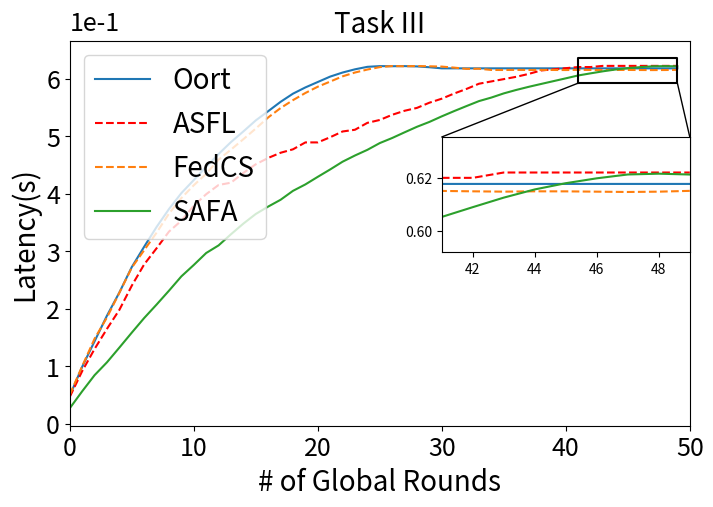

Reproduce this figure in Python.
import numpy as np
import matplotlib.pyplot as plt
from mpl_toolkits.axes_grid1.inset_locator import inset_axes
from matplotlib.patches import ConnectionPatch
#Reg model acc
ASFL_4=[5.10E-02,9.38E-02,1.27E-01,1.57E-01,1.89E-01,2.12E-01,2.37E-01,2.57E-01,2.80E-01,2.97E-01,3.15E-01,3.30E-01,3.47E-01,3.61E-01,3.75E-01,3.90E-01,4.04E-01,4.17E-01,4.27E-01,4.38E-01,4.50E-01,4.62E-01,4.75E-01,4.84E-01,4.94E-01,5.04E-01,5.13E-01,5.23E-01,5.33E-01,5.40E-01,5.49E-01,5.56E-01,5.63E-01,5.70E-01,5.76E-01,5.81E-01,5.86E-01,5.90E-01,5.95E-01,5.99E-01,6.03E-01,6.06E-01,6.09E-01,6.13E-01,6.15E-01,6.18E-01,6.19E-01,6.20E-01,6.21E-01,6.22E-01]
ASFL_X=[7.68E-02,1.24E-01,1.63E-01,2.02E-01,2.27E-01,2.55E-01,2.75E-01,2.96E-01,3.12E-01,3.30E-01,3.48E-01,3.66E-01,3.81E-01,3.96E-01,4.09E-01,4.17E-01,4.28E-01,4.40E-01,4.49E-01,4.60E-01,4.71E-01,4.77E-01,4.87E-01,4.93E-01,5.02E-01,5.12E-01,5.22E-01,5.29E-01,5.38E-01,5.46E-01,5.52E-01,5.58E-01,5.63E-01,5.72E-01,5.77E-01,5.83E-01,5.88E-01,5.93E-01,5.97E-01,6.02E-01,6.05E-01,6.08E-01,6.11E-01,6.14E-01,6.16E-01,6.17E-01,6.19E-01,6.20E-01,6.21E-01,6.22E-01]
ASFL_2=[4.68E-02,9.15E-02,1.30E-01,1.65E-01,1.98E-01,2.40E-01,2.77E-01,3.05E-01,3.34E-01,3.53E-01,3.79E-01,3.99E-01,4.15E-01,4.19E-01,4.36E-01,4.51E-01,4.62E-01,4.71E-01,4.77E-01,4.89E-01,4.89E-01,4.98E-01,5.08E-01,5.11E-01,5.23E-01,5.28E-01,5.37E-01,5.44E-01,5.49E-01,5.58E-01,5.65E-01,5.74E-01,5.82E-01,5.91E-01,5.95E-01,5.99E-01,6.03E-01,6.08E-01,6.14E-01,6.16E-01,6.18E-01,6.20E-01,6.20E-01,6.22E-01,6.22E-01,6.22E-01,6.22E-01,6.22E-01,6.22E-01,6.22E-01]
ASFL_3=[5.79E-02,8.10E-02,9.11E-02,1.18E-01,1.61E-01,1.88E-01,2.17E-01,2.38E-01,2.54E-01,2.79E-01,3.02E-01,3.28E-01,3.51E-01,3.70E-01,3.94E-01,4.14E-01,4.40E-01,4.54E-01,4.69E-01,4.86E-01,4.86E-01,5.05E-01,5.05E-01,5.12E-01,5.19E-01,5.30E-01,5.32E-01,5.37E-01,5.46E-01,5.50E-01,5.50E-01,5.65E-01,5.65E-01,5.77E-01,5.78E-01,5.81E-01,5.81E-01,5.87E-01,5.88E-01,5.95E-01,5.97E-01,6.03E-01,6.03E-01,6.11E-01,6.15E-01,6.16E-01,6.18E-01,6.20E-01,6.21E-01,6.22E-01]
Oort_3=[0.049740779,0.095768745,0.140024501,0.187574783,0.232626823,0.271123102,0.303641449,0.337018672,0.368485135,0.396739333,0.421603372,0.445249763,0.467513642,0.489146025,0.507314188,0.525479415,0.541930225,0.557195804,0.570967581,0.582504921,0.591779193,0.600964708,0.608767941,0.614484724,0.618420529,0.620521953,0.621501965,0.621258488,0.620890901,0.619648897,0.618571417,0.617823199,0.617823199,0.617449057,0.617449057,0.617449057,0.617449057,0.617449057,0.617449057,0.617449057,0.617449057,0.617449057,0.617449057,0.617449057,0.617449057,0.617449057,0.617449057,0.617449057,0.617449057,0.617449057]
Oort_2=[0.0484661918721701, 0.0990250153761161, 0.14336122925344266, 0.18795435209023326, 0.22817378020600268, 0.2723691130155011, 0.30772357002684947, 0.3420277390825121, 0.3731791773124745, 0.40088971861098943, 0.4236111189973982, 0.44656256900021907, 0.46884833354698985, 0.48958049832206024, 0.5080933594389966, 0.5272653196987352, 0.5432311190586341, 0.5595202783220693, 0.5737179604015852, 0.5845693769423586, 0.5939921662211418, 0.6033921359401, 0.6104468193493391, 0.616042853186005, 0.6203459050310286, 0.621602928952167, 0.6214218218075601, 0.6215956391472566, 0.6210745941651495, 0.6196410734402505, 0.6177221011174353, 0.6177221011174353, 0.6177221011174353, 0.6177221011174353, 0.6177221011174353, 0.6177221011174353, 0.6177221011174353, 0.6177221011174353, 0.6177221011174353, 0.6177221011174353, 0.6177221011174353, 0.6177221011174353, 0.6177221011174353, 0.6177221011174353, 0.6177221011174353, 0.6177221011174353, 0.6177221011174353, 0.6177221011174353, 0.6177221011174353, 0.6177221011174353]
Oort_4=[0.058171820483709634, 0.10084769365034606, 0.14845794949092364, 0.19127168976946882, 0.23963021330143275, 0.28148607752825083, 0.3225899025013572, 0.35680457518288966, 0.39109206591781814, 0.4114570884328139, 0.4372322555435331, 0.4598721885367444, 0.4807109460234642, 0.4999561729399781, 0.520824561385732, 0.5393330125432265, 0.5548697972768232, 0.569805738173033, 0.5810021891405708, 0.5917269403212949, 0.599230592580218, 0.607808460138346, 0.6146441078499744, 0.6189203481925162, 0.6213085588655973, 0.6212881717242693, 0.6213811122273144, 0.6212161179435881, 0.620713389233539, 0.6189725379410543, 0.6166362170326082, 0.6166362170326082, 0.6166362170326082, 0.6166362170326082, 0.6166362170326082, 0.6166362170326082, 0.6166362170326082, 0.6166362170326082, 0.6166362170326082, 0.6166362170326082, 0.6166362170326082, 0.6166362170326082, 0.6166362170326082, 0.6166362170326082, 0.6166362170326082, 0.6166362170326082, 0.6166362170326082, 0.6166362170326082, 0.6166362170326082, 0.6166362170326082]
Oort_X=[0.12098345670260881, 0.22561507985780113, 0.2606696541372098, 0.2961057255926885, 0.3440127141381565, 0.36974916646355077, 0.3983665889031009, 0.41078843842995794, 0.433871039826619, 0.4633463385858034, 0.5116944371869689, 0.5535791979024285, 0.5836477303191235, 0.5995544869648782, 0.6156633460992261, 0.6201638928369472, 0.6217971946063795, 0.6214533718793016, 0.6214541565430792, 0.621737995037907, 0.6212373379813997, 0.6180329965917688, 0.6180329965917688, 0.6180329965917688, 0.6180329965917688, 0.6180329965917688, 0.6180329965917688, 0.6180329965917688, 0.6180329965917688, 0.6180329965917688, 0.6180329965917688, 0.6180329965917688, 0.6180329965917688, 0.6180329965917688, 0.6180329965917688, 0.6180329965917688, 0.6180329965917688, 0.6180329965917688, 0.6180329965917688, 0.6180329965917688, 0.6180329965917688, 0.6180329965917688, 0.6180329965917688, 0.6180329965917688, 0.6180329965917688, 0.6180329965917688, 0.6180329965917688, 0.6180329965917688, 0.6180329965917688, 0.6180329965917688]
FedCS_2=[0.050463044329693445, 0.10001037740393688, 0.1477564894839337, 0.1848433433394683, 0.22765411867907173, 0.2713188701554349, 0.30171135420862, 0.3321109394493856, 0.36527681115426514, 0.3923283991845031, 0.41452596767952565, 0.43443200070607035, 0.45902314154725327, 0.47647203936388616, 0.4945950402241004, 0.5130990304444966, 0.5323993132302636, 0.5486955709363285, 0.5624615879435289, 0.5748897763459306, 0.5858021005988121, 0.594748718958152, 0.6038168135442232, 0.6104790521295447, 0.615644697295992, 0.6198726072907448, 0.6217340470144623, 0.6213421613762253, 0.6217369570543891, 0.6212875654822901, 0.6207569037613115, 0.6189565587984888, 0.616802826131645, 0.6170175510801768, 0.614919984026959, 0.6148720928712895, 0.6150814185017034, 0.6148758899224432, 0.6150192641898206, 0.6149013473799354, 0.6147832356785473, 0.6150973823509718, 0.6149481985914079, 0.6148332145653272, 0.6149528391267124, 0.6149380407051036, 0.6148233852888408, 0.614703858761411, 0.6148217818454692, 0.6151231429294536]
FedCS_3=[0.06115578154200002, 0.10944333790164244, 0.15975540248971237, 0.20299731665535978, 0.24738599085494092, 0.285407245551285, 0.31656292276947123, 0.35216525824446426, 0.3838530618109201, 0.41201032933435944, 0.4344537164035596, 0.45749784809978383, 0.47865052795723867, 0.4973179027438164, 0.5143942895688509, 0.530703615201147, 0.5475029051303864, 0.5629733149942598, 0.5788819170311877, 0.588753778291376, 0.597406046955209, 0.6078966738362062, 0.6149760778797301, 0.6189294359401653, 0.621312211610769, 0.6211091327039819, 0.6213015588490587, 0.6209015309026367, 0.6204396176495051, 0.6185229875539479, 0.6159618022410493, 0.6162820693693662, 0.6156657381277335, 0.615897004149462, 0.6162845594318289, 0.6160318267188574, 0.616502716745201, 0.6140080572743165, 0.6150233612248772, 0.6140132581717089, 0.6141621344967892, 0.6140598243004397, 0.6144770011305809, 0.6145103883586431, 0.6144456306570455, 0.6140389979669922, 0.6144438927110872, 0.6145168864413312, 0.6145135085833701, 0.6144140594099697]
FedCS_4=[0.05188384063934025, 0.09405417544277091, 0.13634388815415532, 0.1807371354416797, 0.22605845410572856, 0.2676588959599796, 0.30539656626550776, 0.3381647800928668, 0.3672862378390212, 0.3966870735350408, 0.42314193005624573, 0.447794135856001, 0.46953233096160385, 0.4882654214375897, 0.5055667103121155, 0.5227071462493194, 0.5385531210585645, 0.551634413239203, 0.5694914283721071, 0.5824863051897601, 0.5916776951206358, 0.600062471079199, 0.6078880844931853, 0.6140935154337632, 0.618308525728552, 0.6212315829960924, 0.6210053504297608, 0.6213194935729629, 0.6207888624385783, 0.6199915005188239, 0.6182869421808344, 0.6161792278289795, 0.6163151570056614, 0.6160634160041809, 0.6159762183302327, 0.6159662200432074, 0.6162488625237816, 0.6161858090444615, 0.6160396266924707, 0.6161157410395773, 0.6161505505442619, 0.6160482474063572, 0.616115139503228, 0.6159714864272821, 0.6159776719777208, 0.6162130620918775, 0.6162310756350818, 0.6162337405901206, 0.616232062640943, 0.6156863068279467]
FedCS_X=[0.06729160406087574, 0.12227539639723928, 0.1814481416030934, 0.2507729087220995, 0.2988305856522761, 0.34141050475208384, 0.380933084378117, 0.40594420229133804, 0.43198434341894953, 0.46177406687485545, 0.49236700762259333, 0.5150004888051435, 0.5375479769549871, 0.5491905949617687, 0.5583299065106794, 0.5700393781850213, 0.5782789752671593, 0.590493190445398, 0.606652144146593, 0.6120812340002311, 0.618201656169013, 0.621387356990262, 0.6218688872299696, 0.6220684306401956, 0.6211518217858515, 0.6190493687203056, 0.6172749078587482, 0.6164656363819775, 0.6173746197631484, 0.6146135322357479, 0.6151640089718919, 0.6151442406208891, 0.6147350402254808, 0.61468658243355, 0.6153732216671893, 0.6144401548724425, 0.6158503799846298, 0.6146144627740509, 0.6149137659292472, 0.6151721571621142, 0.6146936263693007, 0.6143008199961562, 0.6146458912836877, 0.6153161474748662, 0.6158971068890471, 0.6145562251147471, 0.6151555882472741, 0.6154821079812551, 0.614171284201898, 0.6158615123284491]
SAFA_2 =[0.027020553224965146, 0.05642044622647135, 0.08446548251729262, 0.10683295091516093, 0.1324227765986794, 0.15838532816422612, 0.18378884149225136, 0.20715814789659098, 0.23128426388690346, 0.25620336007130773, 0.27598628401756287, 0.2967653145131312, 0.3099968378481112, 0.32937283931594147, 0.3478854137815927, 0.3646224823437239, 0.3774813041090965, 0.3892889124782462, 0.40481322925341756, 0.41598871860064957, 0.429173364451057, 0.44201523183207764, 0.4554600060770386, 0.4662563173394454, 0.4760910652970013, 0.48783838592077555, 0.4966544603046618, 0.5065345344574828, 0.5161796055342022, 0.5245869022450949, 0.5343051823346239, 0.5434591205496537, 0.5522177627212123, 0.5608050168344849, 0.566965740370123, 0.5742059777441778, 0.5801543338518393, 0.585562043284115, 0.5905351858390006, 0.5954593404343254, 0.600358965757646, 0.6053518182352969, 0.609017005876491, 0.612591877579689, 0.6156631629717978, 0.6179940469170871, 0.6198249769053961, 0.6212607057471025, 0.6215598740075764, 0.6212462845601534]
SAFA_3=[0.029453752072233903, 0.06130533586991461, 0.08915013506224281, 0.11394867340200826, 0.14128659195021578, 0.1653838973296316, 0.19016310337342715, 0.2140125620521997, 0.23982075209680356, 0.26510706543922424, 0.28358621620818186, 0.30108326399012614, 0.3176434114575386, 0.33487439351646525, 0.35390514449069377, 0.3698944951358594, 0.3869586034040702, 0.4004088946078953, 0.41300311959103536, 0.4237322889660534, 0.43770985619017955, 0.4522886589953774, 0.46474232485419825, 0.476308174431324, 0.4874302572325656, 0.49632298750312703, 0.5066679551413185, 0.5166922584176064, 0.5270927124901822, 0.5362024636645066, 0.5438036381414062, 0.5525246944866682, 0.5615768711033621, 0.5690796696826032, 0.5762581252738049, 0.5825463031467638, 0.5878603211358974, 0.592957471154238, 0.5970488712191582, 0.6020271107554436, 0.6068530643456861, 0.6105126852267667, 0.6141093075275421, 0.6164534111556254, 0.618960149194065, 0.6207953487571917, 0.6214162452440513, 0.621106824984676, 0.621054759543193, 0.6212636812737113]
SAFA_4=[0.027650302570117146, 0.0589857332800564, 0.08595339679404308, 0.11038919342191596, 0.1346385357411284, 0.15921412486779063, 0.1813990316892925, 0.2042295866106686, 0.22588378661557248, 0.2509170896128604, 0.2722140640804642, 0.2898710938660722, 0.30387561650652634, 0.32151872429408523, 0.33900416956136104, 0.355474838692891, 0.3715964081256013, 0.3862264760230717, 0.3996037303617126, 0.412937982301963, 0.426238919559278, 0.43680515963780253, 0.44837804373941925, 0.4601257619889159, 0.47235773503780365, 0.4836123946465944, 0.49443595503505905, 0.5052602118567416, 0.5143422586353201, 0.5231175904995516, 0.5330684149735853, 0.5400643372221997, 0.5474873573372239, 0.5562438094302228, 0.5640988985174581, 0.5712235711122814, 0.5771260637986032, 0.5827858263724729, 0.5878538308959258, 0.592622430308869, 0.5972157916740367, 0.6021948515584594, 0.6060451429925466, 0.6098653795687776, 0.6126108675410873, 0.6154325726000887, 0.6175729534343669, 0.6196913621143291, 0.6210699222589794, 0.6213244297786763]
SAFA_X=[0.0429371493427377, 0.08321579937872134, 0.11438042788129103, 0.15779564412016617, 0.191473393455932, 0.23128571047594673, 0.2649072738070237, 0.2918689254867403, 0.3174022196939117, 0.3410958883009459, 0.37224126685606806, 0.3888891233425391, 0.41008046230203227, 0.4251928262804684, 0.44731394789720835, 0.4605855102601804, 0.4780047037883809, 0.4920356501089899, 0.508456405840422, 0.5212925848992247, 0.5378924200409337, 0.5472810374278771, 0.5607038834377339, 0.57070355587884, 0.57834025433189, 0.5892548859119415, 0.594062976539135, 0.6039520215831304, 0.6077959635540059, 0.6140114747379956, 0.6164096174271483, 0.6202622232468504, 0.621985750370904, 0.6219723369730147, 0.6219457293811598, 0.6223058724089673, 0.622051842902836, 0.6214489983884912, 0.6207491492754534, 0.6187955141067505, 0.6174467119731402, 0.6158372316705553, 0.6155909241030091, 0.6155461480743006, 0.6155461480743006, 0.6155461480743006, 0.6155461480743006, 0.6155461480743006, 0.6155461480743006, 0.6155461480743006]
#CNN model acc
ASFL_CNN_2=[9.26E-01,9.49E-01,9.55E-01,9.59E-01,9.62E-01,9.64E-01,9.64E-01,9.65E-01,9.66E-01,9.66E-01,9.66E-01,9.69E-01,9.71E-01,9.72E-01,9.74E-01,9.75E-01,9.76E-01,9.76E-01,9.77E-01,9.78E-01,9.79E-01,9.79E-01,9.80E-01,9.80E-01,9.81E-01,9.81E-01,9.81E-01,9.82E-01,9.82E-01,9.82E-01,9.82E-01,9.83E-01,9.83E-01,9.83E-01,9.83E-01,9.84E-01,9.84E-01,9.84E-01,9.84E-01,9.84E-01,9.84E-01,9.84E-01,9.85E-01,9.85E-01,9.85E-01,9.85E-01,9.85E-01,9.85E-01,9.85E-01,9.85E-01]
ASFL_CNN_3=[9.19E-01,9.50E-01,9.56E-01,9.60E-01,9.62E-01,9.63E-01,9.65E-01,9.65E-01,9.65E-01,9.65E-01,9.65E-01,9.66E-01,9.68E-01,9.70E-01,9.71E-01,9.72E-01,9.72E-01,9.73E-01,9.74E-01,9.75E-01,9.76E-01,9.76E-01,9.76E-01,9.77E-01,9.78E-01,9.78E-01,9.79E-01,9.79E-01,9.79E-01,9.80E-01,9.80E-01,9.80E-01,9.80E-01,9.81E-01,9.81E-01,9.82E-01,9.82E-01,9.82E-01,9.82E-01,9.83E-01,9.83E-01,9.83E-01,9.83E-01,9.83E-01,9.83E-01,9.83E-01,9.84E-01,9.84E-01,9.84E-01,9.84E-01]
ASFL_CNN_4=[9.21E-01,9.47E-01,9.51E-01,9.53E-01,9.58E-01,9.59E-01,9.63E-01,9.64E-01,9.65E-01,9.66E-01,9.69E-01,9.69E-01,9.71E-01,9.73E-01,9.74E-01,9.75E-01,9.76E-01,9.77E-01,9.78E-01,9.79E-01,9.79E-01,9.79E-01,9.80E-01,9.81E-01,9.81E-01,9.81E-01,9.82E-01,9.82E-01,9.83E-01,9.83E-01,9.83E-01,9.83E-01,9.84E-01,9.84E-01,9.84E-01,9.84E-01,9.84E-01,9.84E-01,9.84E-01,9.84E-01,9.85E-01,9.85E-01,9.85E-01,9.85E-01,9.85E-01,9.85E-01,9.85E-01,9.85E-01,9.86E-01,9.86E-01]
ASFL_CNN_X=[9.36E-01,9.62E-01,9.65E-01,9.67E-01,9.68E-01,9.69E-01,9.69E-01,9.69E-01,9.69E-01,9.69E-01,9.69E-01,9.70E-01,9.71E-01,9.73E-01,9.75E-01,9.75E-01,9.76E-01,9.76E-01,9.78E-01,9.78E-01,9.78E-01,9.78E-01,9.78E-01,9.78E-01,9.79E-01,9.79E-01,9.79E-01,9.80E-01,9.81E-01,9.81E-01,9.81E-01,9.81E-01,9.81E-01,9.81E-01,9.81E-01,9.81E-01,9.81E-01,9.81E-01,9.82E-01,9.82E-01,9.82E-01,9.82E-01,9.82E-01,9.82E-01,9.82E-01,9.82E-01,9.82E-01,9.82E-01,9.82E-01,9.82E-01]
FedCS_CNN_2=[0.9169, 0.9547, 0.9642, 0.9689, 0.9739, 0.9738, 0.9738, 0.9763, 0.9769, 0.9767, 0.9785, 0.98, 0.9798, 0.9788, 0.9803, 0.9795, 0.9788, 0.9792, 0.9793, 0.979, 0.9799, 0.9798, 0.9805, 0.9794, 0.9795, 0.9817, 0.9792, 0.9792, 0.9791, 0.9794, 0.9801, 0.98, 0.9799, 0.9794, 0.9795, 0.9794, 0.9792, 0.9785, 0.9801, 0.9798, 0.9797, 0.981, 0.98, 0.9806, 0.9809, 0.9825, 0.9797, 0.9811, 0.9803, 0.9811]
FedCS_CNN_3=[0.9084, 0.9565, 0.9648, 0.9731, 0.9769, 0.9776, 0.9787, 0.9802, 0.9783, 0.98, 0.9786, 0.9798, 0.9797, 0.98, 0.9807, 0.9798, 0.9799, 0.9813, 0.9796, 0.9799, 0.9814, 0.9824, 0.9822, 0.9828, 0.9822, 0.9828, 0.9811, 0.9831, 0.9818, 0.9825, 0.9838, 0.9839, 0.9833, 0.9834, 0.9832, 0.9843, 0.9827, 0.9841, 0.9834, 0.9845, 0.9846, 0.9849, 0.9843, 0.9848, 0.9849, 0.9845, 0.9841, 0.9839, 0.9838, 0.9844]
FedCS_CNN_4=[0.778, 0.8884, 0.9109, 0.9263, 0.933, 0.9394, 0.9437, 0.9457, 0.9513, 0.9555, 0.9579, 0.9601, 0.9618, 0.963, 0.9636, 0.965, 0.9661, 0.9669, 0.968, 0.9698, 0.9706, 0.9712, 0.9718, 0.9713, 0.9716, 0.9728, 0.9722, 0.9733, 0.9733, 0.974, 0.9744, 0.9747, 0.9751, 0.9756, 0.9753, 0.976, 0.9758, 0.9755, 0.9761, 0.9758, 0.976, 0.9767, 0.9771, 0.9778, 0.9772, 0.9775, 0.9775, 0.9775, 0.9781, 0.9789]
SAFA_CNN_2=[0.7088, 0.9204, 0.9456, 0.9566, 0.9628, 0.9644, 0.9675, 0.9682, 0.9706, 0.9731, 0.9747, 0.9769, 0.9776, 0.978, 0.9794, 0.9795, 0.9798, 0.9798, 0.9799, 0.9799, 0.9799, 0.9799, 0.9799, 0.9799, 0.9799, 0.9799, 0.9799, 0.9799, 0.9799, 0.9799, 0.9799, 0.9799, 0.9799, 0.9799, 0.9799, 0.9799, 0.9799, 0.9799, 0.9799, 0.9799, 0.9799, 0.9799, 0.9799, 0.9799, 0.9799, 0.9799, 0.9799, 0.9799, 0.9799, 0.9799]
SAFA_CNN_4=[0.6698, 0.934, 0.9542, 0.965, 0.9689, 0.973, 0.9748, 0.9758, 0.9762, 0.976, 0.976, 0.976, 0.976, 0.976, 0.976, 0.976, 0.9762, 0.976, 0.976, 0.976, 0.976, 0.976, 0.976, 0.976, 0.976, 0.976, 0.976, 0.9761, 0.976, 0.976, 0.976, 0.976, 0.976, 0.976, 0.976, 0.976, 0.976, 0.976, 0.976, 0.9762, 0.976, 0.976, 0.976, 0.976, 0.976, 0.976, 0.976, 0.976, 0.976, 0.976]
SAFA_CNN_X=[2.06E-01,5.59E-01,6.03E-01,6.48E-01,6.48E-01,6.31E-01,6.30E-01,6.30E-01,6.46E-01,6.46E-01,6.64E-01,6.82E-01,6.82E-01,6.82E-01,7.21E-01,7.38E-01,7.38E-01,7.38E-01,7.38E-01,7.38E-01,7.38E-01,7.56E-01,7.56E-01,7.56E-01,7.56E-01,7.75E-01,7.93E-01,7.93E-01,7.93E-01,7.93E-01,8.04E-01,8.04E-01,8.04E-01,8.19E-01,8.38E-01,8.45E-01,8.45E-01,8.45E-01,8.66E-01,8.84E-01,9.03E-01,9.03E-01,9.03E-01,8.95E-01,8.95E-01,9.23E-01,9.41E-01,9.59E-01,9.59E-01,9.96E-01]
Oort_CNN_X=[0.9331, 0.9695, 0.971, 0.9722, 0.9716, 0.9735, 0.9727, 0.9684, 0.9745, 0.976, 0.9757, 0.9743, 0.9763, 0.971, 0.9751, 0.9729, 0.9745, 0.9733, 0.9724, 0.977, 0.9756, 0.9632, 0.975, 0.9695, 0.9764, 0.9746, 0.9781, 0.9809, 0.9776, 0.9776, 0.9736, 0.9753, 0.9797, 0.9808, 0.9787, 0.9806, 0.9774, 0.9773, 0.975, 0.9816, 0.9795, 0.982, 0.98, 0.9804, 0.9812, 0.9828, 0.9804, 0.9815, 0.9812, 0.981]
Oort_CNN_3=[0.9305, 0.9519, 0.9691, 0.9757, 0.9721, 0.9701, 0.9746, 0.9746, 0.9742, 0.9759, 0.9754, 0.971, 0.9741, 0.9738, 0.9711, 0.9724, 0.9693, 0.9731, 0.9756, 0.9708, 0.9726, 0.9714, 0.9752, 0.9803, 0.9819, 0.9802, 0.9819, 0.9869, 0.9857, 0.9849, 0.9868, 0.986, 0.9834, 0.9866, 0.987, 0.9881, 0.9871, 0.9873, 0.9881, 0.988, 0.9866, 0.9864, 0.987, 0.9878, 0.9882, 0.9881, 0.9872, 0.9882, 0.9874, 0.9874]
Oort_CNN_2=[0.9247, 0.9539, 0.9736, 0.9778, 0.9731, 0.9763, 0.9758, 0.9776, 0.9744, 0.9767, 0.9714, 0.973, 0.9754, 0.9759, 0.9787, 0.9738, 0.9756, 0.9761, 0.9724, 0.976, 0.9764, 0.977, 0.976, 0.9765, 0.9776, 0.9783, 0.9768, 0.9743, 0.9789, 0.9767, 0.9832, 0.9827, 0.9833, 0.9837, 0.984, 0.9851, 0.9819, 0.9834, 0.9831, 0.9838, 0.9836, 0.9838, 0.9823, 0.9834, 0.9804, 0.983, 0.9829, 0.9825, 0.9815, 0.9839]
Oort_CNN_4=[0.8284, 0.8967, 0.9182, 0.929, 0.9398, 0.9429, 0.9477, 0.9506, 0.9521, 0.9581, 0.962, 0.9609, 0.9617, 0.961, 0.9628, 0.9627, 0.9645, 0.9664, 0.9645, 0.9649, 0.9667, 0.9695, 0.9696, 0.9706, 0.9703, 0.9716, 0.9744, 0.9742, 0.9727, 0.9754, 0.9748, 0.9755, 0.9753, 0.9755, 0.9754, 0.9756, 0.9778, 0.977, 0.9765, 0.9776, 0.9792, 0.9793, 0.9784, 0.9788, 0.978, 0.9799, 0.9789, 0.9795, 0.9795, 0.9797]
#SVM model acc
ASFL_SVM_2=[3.91E-01,6.27E-01,7.24E-01,7.31E-01,8.13E-01,8.13E-01,8.13E-01,8.54E-01,8.54E-01,8.54E-01,8.54E-01,8.54E-01,8.54E-01,8.54E-01,8.54E-01,8.54E-01,8.54E-01,8.54E-01,8.95E-01,8.95E-01,8.95E-01,8.95E-01,8.95E-01,8.95E-01,8.95E-01,8.95E-01,8.95E-01,8.95E-01,8.95E-01,8.95E-01,8.95E-01,8.95E-01,8.95E-01,8.95E-01,8.95E-01,8.95E-01,8.95E-01,8.95E-01,8.95E-01,8.95E-01,8.95E-01,8.95E-01,9.36E-01,9.36E-01,9.36E-01,9.77E-01,9.77E-01,9.77E-01,9.77E-01,9.99E-01]
ASFL_SVM_3=[1.83E-01,5.31E-01,5.76E-01,6.66E-01,6.66E-01,6.31E-01,6.30E-01,6.30E-01,6.62E-01,6.61E-01,6.98E-01,7.34E-01,7.34E-01,7.34E-01,7.38E-01,7.38E-01,7.37E-01,7.37E-01,7.37E-01,7.38E-01,7.38E-01,7.38E-01,7.37E-01,7.37E-01,7.38E-01,7.74E-01,8.11E-01,8.10E-01,8.10E-01,8.10E-01,8.33E-01,8.33E-01,8.33E-01,8.33E-01,8.33E-01,8.47E-01,8.47E-01,8.47E-01,8.84E-01,9.21E-01,9.58E-01,9.58E-01,9.58E-01,9.41E-01,9.42E-01,9.97E-01,9.97E-01,9.97E-01,9.97E-01,9.97E-01]
ASFL_SVM_4=[1.83E-01,5.17E-01,6.19E-01,6.31E-01,6.30E-01,6.60E-01,6.60E-01,6.60E-01,6.60E-01,6.60E-01,7.06E-01,7.06E-01,7.06E-01,7.09E-01,7.46E-01,7.46E-01,7.46E-01,7.46E-01,7.46E-01,7.47E-01,8.13E-01,8.13E-01,8.13E-01,8.13E-01,8.13E-01,8.13E-01,8.17E-01,8.17E-01,8.17E-01,8.66E-01,8.66E-01,8.87E-01,8.87E-01,8.91E-01,9.07E-01,9.22E-01,9.22E-01,9.22E-01,9.32E-01,9.32E-01,9.32E-01,9.32E-01,9.32E-01,9.55E-01,9.55E-01,9.55E-01,9.55E-01,9.99E-01,9.99E-01,9.99E-01]
Oort_SVM_2=[0.18250393250393251, 0.6283068783068783, 0.6341341341341341, 0.6305770055770056, 0.7251894751894752, 0.8847061347061347, 0.8861182611182611, 0.9991419991419992, 0.9994279994279994, 0.9994279994279994, 0.9992313742313742, 0.9993743743743744, 0.9994101244101244, 0.9993922493922494, 0.9994458744458744, 0.9992849992849993, 0.9993922493922494, 0.9994101244101244, 0.9993743743743744, 0.9993743743743744, 0.9993743743743744, 0.9993564993564994, 0.9994458744458744, 0.9993922493922494, 0.9993564993564994, 0.9994101244101244, 0.9994279994279994, 0.9993386243386243, 0.9994458744458744, 0.9993922493922494, 0.9994101244101244, 0.9993922493922494, 0.9994101244101244, 0.9993743743743744, 0.9994101244101244, 0.9994101244101244, 0.9994458744458744, 0.9993207493207493, 0.9994458744458744, 0.9993922493922494, 0.9994101244101244, 0.9994458744458744, 0.9993743743743744, 0.9994458744458744, 0.9994458744458744, 0.9994101244101244, 0.9994637494637495, 0.9994637494637495, 0.9993386243386243, 0.9993922493922494]
# [0.18271843271843272, 0.6302910052910053, 0.9958172458172458, 0.9961211211211212, 0.996049621049621, 0.995995995995996, 0.9961568711568711, 0.9957278707278707, 0.9991956241956242, 0.9962641212641212, 0.9962641212641212, 0.9991956241956242, 0.9991956241956242, 0.9992492492492493, 0.9962462462462462, 0.999070499070499, 0.9991419991419992, 0.9991598741598742, 0.9991062491062491, 0.9962641212641212, 0.9962819962819963, 0.9991419991419992, 0.9991956241956242, 0.9962641212641212, 0.9991956241956242, 0.9991419991419992, 0.9991419991419992, 0.9993743743743744, 0.9993564993564994, 0.9993028743028743, 0.9993922493922494, 0.9993207493207493, 0.9993028743028743, 0.9992313742313742, 0.998998998998999, 0.9992134992134992, 0.9992849992849993, 0.9992849992849993, 0.9992313742313742, 0.9993564993564994, 0.9993564993564994, 0.9992849992849993, 0.9988202488202488, 0.9992671242671243, 0.9993564993564994, 0.9993028743028743, 0.9992492492492493, 0.9993564993564994, 0.9994101244101244, 0.9993922493922494]
Oort_SVM_3=[0.39053339053339053, 0.6307200057200057, 0.9981409981409981, 0.6301837551837551, 0.9978371228371229, 0.6306306306306306, 0.6306842556842557, 0.9961389961389961, 0.6306127556127556, 0.6305412555412555, 0.6304876304876305, 0.9258365508365508, 0.6305233805233805, 0.6305770055770056, 0.6318818818818819, 0.6306485056485056, 0.6303625053625054, 0.9926354926354927, 0.9988738738738738, 0.6472901472901473, 0.6306663806663807, 0.6306306306306306, 0.9960674960674961, 0.9961032461032461, 0.9536858286858287, 0.65000715000715, 0.9985878735878736, 0.9975511225511225, 0.9992134992134992, 0.6306485056485056, 0.9982839982839983, 0.998015873015873, 0.894001144001144, 0.9981588731588732, 0.9989274989274989, 0.998963248963249, 0.9961926211926212, 0.9989096239096239, 0.9988381238381239, 0.9984627484627485, 0.9688974688974689, 0.9982303732303732, 0.9990526240526241, 0.9987844987844988, 0.9977834977834977, 0.9992671242671243, 0.9982661232661233, 0.9990526240526241, 0.9985342485342485, 0.9988917488917489]
# FedCS_SVM_2=[0.6307200057200057, 0.6307200057200057, 0.6306842556842557, 0.6306663806663807, 0.6306485056485056, 0.6306663806663807, 0.6307200057200057, 0.6307200057200057, 0.6307200057200057, 0.6306842556842557, 0.6306842556842557, 0.6306842556842557, 0.6307021307021307, 0.6306842556842557, 0.6307021307021307, 0.6306663806663807, 0.6306842556842557, 0.6307200057200057, 0.6307200057200057, 0.6307021307021307, 0.6306842556842557, 0.6306842556842557, 0.6306842556842557, 0.6306842556842557, 0.6307021307021307, 0.6306842556842557, 0.6306842556842557, 0.6306842556842557, 0.6306306306306306, 0.6306842556842557, 0.6306842556842557, 0.6306842556842557, 0.6307200057200057, 0.6306842556842557, 0.6306842556842557, 0.6306663806663807, 0.6306663806663807, 0.6307021307021307, 0.6307200057200057, 0.6306842556842557, 0.6306842556842557, 0.6306842556842557, 0.6306663806663807, 0.6306842556842557, 0.6306842556842557, 0.6306842556842557, 0.6306842556842557, 0.6306842556842557, 0.6306842556842557, 0.6306663806663807]
# SAFA_SVM_2=[0.629933504933505, 0.6307200057200057, 0.6307200057200057, 0.6307200057200057, 0.6307200057200057, 0.6307200057200057, 0.6307200057200057, 0.6307200057200057, 0.6307200057200057, 0.6307200057200057, 0.6307200057200057, 0.6307200057200057, 0.6307200057200057, 0.6307200057200057, 0.6307200057200057, 0.6307200057200057, 0.6307200057200057, 0.6307200057200057, 0.6307200057200057, 0.6307200057200057, 0.6307200057200057, 0.6307200057200057, 0.6307200057200057, 0.6307200057200057, 0.6307200057200057, 0.6307200057200057, 0.6307200057200057, 0.6307200057200057, 0.6307200057200057, 0.6307200057200057, 0.6307200057200057, 0.6307200057200057, 0.6307200057200057, 0.6307200057200057, 0.6307200057200057, 0.6307200057200057, 0.6307200057200057, 0.6307200057200057, 0.6307200057200057, 0.6307200057200057, 0.6307200057200057, 0.6307200057200057, 0.6307200057200057, 0.6307200057200057, 0.6307200057200057, 0.6307200057200057, 0.6307200057200057, 0.6307200057200057, 0.6307200057200057, 0.6307200057200057]
# SAFA_SVM_2=[0.9958887458887459, 0.9904011154011154, 0.978978978978979, 0.974063349063349, 0.9727584727584727, 0.9647862147862147, 0.9652330902330902, 0.9687365937365937, 0.9652330902330902, 0.9665200915200916, 0.9712569712569713, 0.9734198484198484, 0.975046475046475, 0.9779064779064779, 0.9811418561418561, 0.9831259831259831, 0.9852709852709852, 0.9873087373087374, 0.9882739882739883, 0.9893286143286143, 0.9902223652223652, 0.9912591162591162, 0.9919026169026169, 0.9924746174746175, 0.9931896181896182, 0.9935292435292435, 0.9937258687258688, 0.993958243958244, 0.9943157443157443, 0.9946374946374946, 0.9947983697983698, 0.99501287001287, 0.9952809952809952, 0.9953882453882454, 0.9956384956384956, 0.9957278707278707, 0.9957814957814958, 0.9957993707993708, 0.9958351208351208, 0.9959066209066209, 0.995924495924496, 0.9960138710138711, 0.996031746031746, 0.996031746031746, 0.996031746031746, 0.9960853710853711, 0.9960853710853711, 0.9960853710853711, 0.9960853710853711, 0.9961211211211212]
SAFA_SVM_3=[0.9959423709423709, 0.9877198627198627, 0.9766016016016016, 0.968968968968969, 0.961068211068211, 0.9577613327613328, 0.9552767052767053, 0.9559202059202059, 0.9536143286143286, 0.956009581009581, 0.9577077077077077, 0.9615687115687116, 0.9643929643929644, 0.9651079651079651, 0.9696303446303446, 0.9728120978120978, 0.9746353496353496, 0.9773702273702274, 0.9807664807664808, 0.9824646074646075, 0.9845381095381095, 0.9865937365937366, 0.9877198627198627, 0.9887208637208638, 0.9899006149006149, 0.9905262405262405, 0.9914199914199914, 0.9921707421707422, 0.9927427427427428, 0.9933147433147433, 0.9936007436007436, 0.9937616187616187, 0.994029744029744, 0.9943514943514944, 0.9946374946374946, 0.9947804947804948, 0.99501287001287, 0.9951201201201201, 0.9953703703703703, 0.9954418704418705, 0.9956384956384956, 0.9957099957099957, 0.9957814957814958, 0.9957636207636208, 0.9957993707993708, 0.9958529958529958, 0.9958529958529958, 0.995924495924496, 0.9959423709423709, 0.995978120978121]
SAFA_SVM_4=[0.9960674960674961, 0.9813921063921064, 0.9818926068926069, 0.9558308308308309, 0.9656084656084656, 0.9513263263263263, 0.95995995995996, 0.9531495781495781, 0.9611218361218361, 0.9592449592449592, 0.9645180895180895, 0.9648219648219648, 0.9719719719719719, 0.9737594737594738, 0.9773702273702274, 0.9802481052481052, 0.9825182325182326, 0.9846096096096096, 0.9867724867724867, 0.9877913627913628, 0.9890962390962391, 0.9902402402402403, 0.9908301158301158, 0.9917774917774917, 0.9923316173316173, 0.992992992992993, 0.9934219934219934, 0.9936901186901187, 0.9938509938509938, 0.9941548691548692, 0.9945123695123695, 0.9946732446732447, 0.9949056199056199, 0.9951022451022451, 0.9953524953524954, 0.9954597454597455, 0.9956921206921207, 0.9957636207636208, 0.9957814957814958, 0.9958172458172458, 0.9958529958529958, 0.9959066209066209, 0.9959066209066209, 0.995960245960246, 0.9960138710138711, 0.9960138710138711, 0.9960138710138711, 0.9960138710138711, 0.9960674960674961, 0.9960674960674961]
FedCS_SVM_2=[0.9061025311025311, 0.9125017875017875, 0.9221006721006721, 0.9567245817245817, 0.9801408551408551, 0.9870763620763621, 0.9592449592449592, 0.9799442299442299, 0.9530959530959531, 0.9475904475904476, 0.9815529815529815, 0.9922779922779923, 0.9942978692978693, 0.992099242099242, 0.9932968682968683, 0.9951022451022451, 0.9948698698698699, 0.9954061204061204, 0.9943157443157443, 0.9948519948519948, 0.9956206206206206, 0.994923494923495, 0.9954239954239954, 0.9951201201201201, 0.9953703703703703, 0.9953524953524954, 0.9954239954239954, 0.9951022451022451, 0.995960245960246, 0.9958708708708709, 0.9960853710853711, 0.9960853710853711, 0.9960853710853711, 0.9961568711568711, 0.9960853710853711, 0.9961926211926212, 0.9961926211926212, 0.9961926211926212, 0.9961926211926212, 0.9962104962104962, 0.9962462462462462, 0.9962641212641212, 0.9962641212641212, 0.9962819962819963, 0.9962641212641212, 0.9962641212641212, 0.9962819962819963, 0.9962819962819963, 0.9962641212641212, 0.9962819962819963]
SAFA_SVM_2=[ 0.973973973973974, 0.9810703560703561, 0.9620870870870871, 0.9520770770770771, 0.9541327041327041, 0.9539360789360789, 0.956009581009581, 0.9577077077077077, 0.959977834977835, 0.963052338052338, 0.9641605891605891, 0.9661447161447162, 0.96996996996997, 0.9737415987415987, 0.9766194766194766, 0.9788002288002288, 0.9816066066066066, 0.9842699842699842, 0.9861826111826112, 0.9875947375947376, 0.9885957385957386, 0.9897933647933648, 0.9903653653653653, 0.9913663663663663, 0.9920813670813671, 0.9926891176891177, 0.9932432432432432, 0.9935828685828686, 0.9937616187616187, 0.993958243958244, 0.9943514943514944, 0.9946553696553696, 0.9948162448162449, 0.99501287001287, 0.9952988702988703, 0.9953882453882454, 0.9956206206206206, 0.9956921206921207, 0.9957814957814958, 0.9957993707993708, 0.9958351208351208, 0.9958529958529958, 0.9959066209066209, 0.995924495924496, 0.9960138710138711, 0.9960138710138711, 0.9960138710138711, 0.9960138710138711, 0.9960674960674961,0.9961211211211212]

#Time Reg
SAFA_Reg_T_3=[141.41010725463366, 293.9522925370196, 438.5564357314299, 589.41878924275, 710.5065884460322, 863.6327737284181, 985.0165729317004, 1138.4547582140863, 1262.166679824713, 1417.925785562224, 1542.6298436155935, 1727.5040733252927, 1851.7599949359194, 2036.9062246456185, 2182.2534372776336, 2339.9191871606977, 2484.6071488214616, 2644.708186002054, 2791.6563291964644, 2950.9799443074985, 3099.222988710579, 3258.8426038216135, 3407.349648224694, 3567.2412633357285, 3716.0523077388093, 3877.321344919402, 4069.644830827448, 4233.3567758219115, 4362.046117650925, 4556.155014027291, 4682.994935637918, 4845.04797281851, 4971.479899933092, 5164.771385841139, 5291.491312955721, 5459.741282332092, 5588.853764166808, 5758.550131664142, 5887.918613498859, 6059.0955868399615, 6186.679513954544, 6356.959881451879, 6484.167814006418, 6657.164027657598, 6810.839992515804, 6923.527206509507, 7094.527574006841, 7204.729135042694, 7374.835104419066, 7485.717049823913]
Oort_Reg_T_3=[82.84108693525691, 299.26274451819, 369.4870844294703, 440.2769966454505, 544.1556195741177, 620.9344835665511, 725.0193021995165, 860.5986681959893, 1077.3003257789223, 1181.5051444118878, 1252.0494843231681, 1522.4373030930985, 1739.100547977619, 1843.3391709062862, 1947.8710866414376, 2083.54041951314, 2188.2803434408156, 2271.4180241955646, 2343.3726104064253, 2479.4319764028983, 2551.276701212582, 2656.3455542550305, 2926.673922420626, 3144.175772188056, 3280.2051050597584, 3385.433958102207, 3454.9530884052274, 3672.6149381726573, 3777.5797568056228, 3860.444652254741, 4078.4284977398615, 4214.284305588321, 4297.643284532875, 4567.919187417273, 4639.853523888581, 4722.958419337699, 4828.117042266365, 4900.171378737674, 5035.862178464736, 5107.142106186899, 5243.134360427203, 5320.437571330071, 5397.780782232938, 5503.09410129974, 5569.985307478205, 5643.404634854446, 6045.9335405825805, 6151.532163511248, 6224.878276574173, 6361.230530814477]
ASFL_Reg_T_3=[1.84E+02,2.77E+02,3.11E+02,3.11E+02,3.11E+02,3.28E+02,3.28E+02,3.28E+02,3.43E+02,3.43E+02,3.60E+02,3.60E+02,3.60E+02,3.60E+02,3.61E+02,3.61E+02,3.61E+02,3.61E+02,3.61E+02,3.78E+02,3.78E+02,3.96E+02,4.11E+02,4.11E+02,4.28E+02,4.46E+02,4.63E+02,4.63E+02,4.81E+02,4.81E+02,4.81E+02,4.81E+02,4.82E+02,4.82E+02,5.21E+02,5.45E+02,5.69E+02,5.93E+02,5.93E+02,5.93E+02,5.93E+02,5.93E+02,5.94E+02,5.94E+02,5.94E+02,5.94E+02,5.94E+02,5.94E+02,5.94E+02,6.44E+02]
FedCS_Reg_T_3=[225.4679852797906, 450.9839705595812, 640.9965221056691, 866.8453058699495, 1092.7420896342298, 1581.1918747822579, 2070.1032248599795, 2296.6246045632242, 2359.2297547714516, 2549.0552755284602, 2739.1016870185254, 2891.2691835305486, 3380.887469511077, 3463.667356837327, 3545.293321086654, 4035.480019256301, 4225.9887682638, 4416.371179753865, 4906.701877923512, 5397.5105726531865, 5889.244460365317, 6041.891956877339, 6533.280343485717, 6760.3282472882565, 6950.873768045265, 7141.814517052764, 7369.247896756009, 7486.230816573195, 7713.760196276439, 7830.839116093624, 8058.223019896164, 8549.177718065812, 8776.181703345603, 9267.662398075277, 9494.52787277864, 9986.104567508315, 10140.127715738145, 10220.017513843615, 10411.40792533368, 10903.176620063356, 11130.33009476672, 11247.84733043135, 11320.002536943746, 11811.108822924274, 12301.844173001997, 12793.046458982526, 13285.1511537122, 13476.80067446921, 13969.001369198886, 14160.746889955895]

#Time CNN
SAFA_CNN_T_3=[183.64256106118378, 440.57042408664046, 624.6243173678669, 879.5059663967937, 1084.5158012084387, 1338.6336585358897, 1566.4616420786024, 1818.7988874897894, 2064.3019818620146, 2317.0285831276483, 2527.01356148358, 2781.1721627492134, 2992.90131588632, 3248.5719171519536, 3498.5150115241786, 3757.7661221633357, 4008.2262693198886, 4271.040126647339, 4496.763863649539, 4758.870974288696, 4995.634351987639, 5258.107597398825, 5508.465686506046, 5770.228538542492, 6023.671445148004, 6287.886046413638, 6543.696336776557, 6808.331188813002, 7038.550083820122, 7307.729194459279, 7539.868831095892, 7810.4879417350485, 8073.263036107274, 8345.346146746431, 8578.84294074345, 8854.23384015687, 9083.237599878592, 9358.18471051775, 9608.826027350015, 9889.57167637894, 10169.3794001706, 10450.434840693186, 10708.724795561, 10990.08265288845, 11251.078451525793, 11457.963654356909, 11741.49751168436, 11949.790714515475, 12236.976363544401, 12447.790988445075]
Oort_CNN_T_3=[126.43111058051306, 243.0911855831423, 368.53134362567727, 503.2347188074779, 654.5430506473356, 779.4112038179853, 917.8796055574728, 1064.6210904754118, 1227.82085915296, 1381.285610783464, 1555.6779055524248, 1730.2635565912894, 1883.5578308938332, 2064.9703022247213, 2238.5447781481134, 2529.9072122995576, 2860.450418238026, 3194.7396636218095, 3656.9998223601483, 3787.0239337534304, 4249.364092491769, 4610.688902340869, 5006.177803911966, 5401.706705483063, 5537.58228450514, 6304.503194873214, 7082.645542859628, 7246.428025432861, 7397.421755891386, 7490.615058264848, 8447.949376446168, 8573.718817970588, 8710.934458196338, 8865.72216866731, 9013.24779122042, 9223.133538240483, 9342.855488036352, 9506.187381440535, 9645.585643123999, 11605.615071883774, 11822.066628425244, 11976.992211788705, 12159.17648436183, 12310.770214820353, 12486.174441367943, 12655.92434233924, 12820.822899545716, 12935.272706374215, 13049.848976524181, 13188.801326859124]
ASFL_CNN_T_3=[5.43E+02,8.17E+02,9.69E+02,1.09E+03,1.19E+03,1.23E+03,1.23E+03,1.23E+03,1.23E+03,1.23E+03,1.37E+03,1.37E+03,1.37E+03,1.43E+03,1.43E+03,1.49E+03,1.55E+03,1.55E+03,1.55E+03,1.69E+03,1.69E+03,1.84E+03,1.94E+03,1.97E+03,2.07E+03,2.14E+03,2.14E+03,2.14E+03,2.25E+03,2.25E+03,2.33E+03,2.47E+03,2.47E+03,2.54E+03,2.62E+03,2.76E+03,2.93E+03,3.00E+03,3.04E+03,3.13E+03,3.21E+03,3.21E+03,3.21E+03,3.28E+03,3.44E+03,3.59E+03,3.59E+03,3.81E+03,3.82E+03,3.82E+03]
FedCS_CNN_T_3=[801.4810329242405, 1584.1330124984975, 6537.901538417928, 11492.131518850601, 16446.38004477003, 17249.489756292493, 19148.492613594528, 19595.295828820224, 21495.023199845593, 23395.23854061865, 23798.4095730718, 24263.88253323732, 24723.799651472207, 25509.79127436325, 27411.082193696006, 29312.61311302876, 29719.050629500176, 30125.26220617101, 30911.99418574527, 35869.40598276417, 40827.05777978306, 42729.90515080843, 44632.869837500584, 46536.07452419274, 51494.90366526728, 52136.384433804546, 52925.96199649617, 53715.31361938721, 54123.70555274126, 54914.003115432875, 55384.0360755984, 56192.95710852264, 56984.44703777071, 57627.5672541814, 62588.79639525594, 64495.003766281305, 65305.55347780376, 66116.77991822675, 66908.77154111779, 71871.20068219233, 72683.59213073672, 73476.30375362777, 75383.82562757713, 76196.71352251337, 77009.84141744961, 78918.08329139896, 79564.60405993623, 84528.95320101077, 89493.54234208529, 94458.15413910418]

#Time SVM
SAFA_SVM_T_3=[185.6808995583197, 439.5314597884824, 633.5796627824171, 880.0934017925871, 1107.3729131110722, 1365.882657005247, 1636.380611391641, 1869.843735408218, 2141.6336431528794, 2383.540007479534, 2661.2555926435502, 2949.729547029944, 3234.1195651664407, 3489.2626891830173, 3780.812707319514, 4080.2404477093787, 4379.014465845876, 4684.4719977294, 4978.124706706117, 5287.570724842613, 5602.666673531002, 5919.902258695018, 6237.538650815255, 6560.72839470943, 6887.059731481554, 7217.5854753757285, 7529.644531163286, 7868.987155232938, 8188.342211020496, 8534.537796184512, 8861.03685197207, 9216.490500290654, 9551.02195359374, 9914.299164774015, 10257.660896558113, 10626.906804302775, 10999.11762265252, 11376.690833832796, 11752.047225953032, 12136.780437133308, 12518.042987983703, 12908.680895728365, 13277.581139154907, 13674.160724318923, 14071.109116439158, 14477.498327619434, 14879.1510347003, 15295.315876062663, 15706.624268182899, 16131.366520013582]
Oort_SVM_T_3=[197.90617009463116, 363.45108515395543, 578.6944478129694, 772.8005052842329, 886.0494266586501, 1114.8174614731784, 1285.601875455922, 1498.3725238196987, 1614.5418243650106, 1826.984176142147, 1939.3380259326836, 2064.911559047936, 2234.5432521751864, 2369.864174121637, 2503.8763708031906, 2654.4508599618875, 2820.8456070583766, 2972.7247886138302, 3089.2940891591425, 3315.600744642384, 3521.919911378739, 3638.609211924051, 3755.4712264706905, 3880.961754272303, 4022.538186997514, 4204.113613923259, 4308.744060352683, 4417.765098651418, 4525.697262226416, 4709.601638258801, 4843.613448531319, 5049.620881782407, 5154.950901115412, 5373.2485589739545, 5559.467573788339, 5734.994685251087, 5943.879988773244, 6143.750649387513, 6286.49934595768, 6372.237236510911, 6531.029162906479, 6674.940037602645, 6821.0076026114375, 6983.082437296184, 7157.537546345911, 7333.024571281171, 7508.052145612096, 7637.569067878105, 7761.192016230765, 7908.016635346981]
ASFL_SVM_T_3=[8.41E+01,8.45E+01,8.49E+01,1.09E+02,1.09E+02,1.10E+02,1.47E+02,1.49E+02,1.49E+02,1.50E+02,1.71E+02,2.02E+02,2.30E+02,2.65E+02,2.92E+02,3.22E+02,3.49E+02,3.50E+02,3.50E+02,3.51E+02,3.52E+02,3.78E+02,3.79E+02,3.80E+02,3.80E+02,3.81E+02,3.82E+02,3.82E+02,3.83E+02,3.84E+02,3.85E+02,3.86E+02,3.87E+02,3.88E+02,3.88E+02,4.36E+02,4.37E+02,4.37E+02,4.38E+02,4.39E+02,4.39E+02,4.40E+02,4.41E+02,4.42E+02,4.42E+02,4.79E+02,4.80E+02,4.80E+02,4.82E+02,4.82E+02]
FedCS_SVM_T_3=[3192.715877844102, 5323.410548439833, 7455.637422875841, 10652.341499477707, 13790.878798936896, 14667.686821404186, 17868.38397976706, 21069.888056368924, 23307.9225654888, 26511.055037152393, 29656.49856457868, 31898.64694831315, 35105.37941997674, 38253.844829177855, 41403.7977434103, 44554.950657642745, 47766.104427496146, 50015.452811230614, 52266.00119496509, 54419.304133356745, 57576.74766078303, 60794.66353862714, 61504.78918269101, 63663.23611833069, 65920.98450206517, 69144.08857866704, 72308.44149289948, 73975.2627388291, 76239.39808828512, 79467.30216488699, 82697.19738072935, 84963.8670865366, 86636.37087214876, 88904.91925588324, 89862.03446846365, 93036.89987766476, 96273.59703602763, 99450.57799876157, 102629.04340796269, 105808.42437069662, 109049.5284472985, 111329.2637967545, 114572.76787335638, 117817.47194995826, 121002.8529126922, 124189.7183218933, 127438.02239849517, 130687.52647509705, 132379.2302607092, 134568.87719634888]

plt.figure(figsize=(8,5))
ax = plt.gca()
x=range(50)
# plt.style.use('seaborn-dark-palette')
#Reg
ax.plot(x, Oort_2,  label='Oort')
ax.plot(x, ASFL_2, color='r', linestyle='--',label='ASFL')
ax.plot(x, FedCS_2, linestyle='--',label='FedCS')
ax.plot(x, SAFA_2, label='SAFA')

#CNN
# ax.plot(x, Oort_CNN_2,  label='Oort')
# ax.plot(x, ASFL_CNN_2, color='r', linestyle='--',label='ASFL')
# ax.plot(x, FedCS_CNN_2, linestyle='--',label='FedCS')
# ax.plot(x, SAFA_CNN_2, label='SAFA')

#SVM
# ax.plot(x, Oort_SVM_2,  label='Oort')
# ax.plot(x, ASFL_SVM_2, color='r', linestyle='--',label='ASFL')
# ax.plot(x, FedCS_SVM_2, linestyle='--',label='FedCS')
# ax.plot(x, SAFA_SVM_2, label='SAFA')
# ax.plot(x, ASFL_4,  label='ASFL_4')
# ax.plot(x, ASFL_3, color='r',linestyle='--', label='ASFL_3')
# ax.plot(x, ASFL_2, linestyle='--', label='ASFL_2')
# ax.plot(x, ASFL_X,label='ASFL_X')
#time

# ax.plot(x, Oort_SVM_T_3,  color='tab:purple',linestyle='--',linewidth =2.0, label='Oort')
# ax.plot(x, ASFL_SVM_T_3, color='r', linewidth =2.0,label='ASFL')
# ax.plot(x, FedCS_SVM_T_3, linewidth =2.0,linestyle='--',label='FedCS')
# ax.plot(x, SAFA_SVM_T_3, color='tab:green',linewidth =2.0,label='SAFA')







ax.set_xlim(0,50)
ax.legend(loc="upper left",fontsize=20)
ax.set_title('Task III')
ax.title.set_fontsize(20)
ax.set_xlabel('# of Global Rounds',fontsize=20)
ax.set_ylabel('Latency(s)',fontsize=20)
#添加这部分代码
ax.ticklabel_format(style='sci', scilimits=(-1,2), axis='y')
ax.get_yaxis().get_offset_text().set(va='bottom', ha='left')
ax.yaxis.get_offset_text().set_fontsize(18)#设置1e6的大小与位置


plt.xticks(fontsize=18)
plt.yticks(fontsize=18)

axins = inset_axes(ax, width="40%", height="30%", loc='center',
                   bbox_to_anchor=(0.3, 0.1, 1, 1),
                  bbox_transform=ax.transAxes)
# Reg
axins.plot(x, Oort_2,  label='Oort')
axins.plot(x, ASFL_2, color='r',linestyle='--', label='ASFL')
axins.plot(x, FedCS_2, linestyle='--', label='FedCS')
axins.plot(x, SAFA_2,label='SAFA')
# CNN
# axins.plot(x, Oort_CNN_2,  label='Oort')
# axins.plot(x, ASFL_CNN_2, color='r',linestyle='--', label='ASFL')
# axins.plot(x, FedCS_CNN_2, linestyle='--', label='FedCS')
# axins.plot(x, SAFA_CNN_2,label='SAFA')
# SVM
# axins.plot(x, Oort_SVM_2,  label='Oort')
# axins.plot(x, ASFL_SVM_2, color='r',linestyle='--', label='ASFL')
# axins.plot(x, FedCS_SVM_2, linestyle='--', label='FedCS')
# axins.plot(x, SAFA_SVM_2,label='SAFA')
# Different Dist
# axins.plot(x, ASFL_4,  label='ASFL_4')
# axins.plot(x, ASFL_3, color='r',linestyle='--', label='ASFL_3')
# axins.plot(x, ASFL_2, linestyle='--', label='ASFL_2')
# axins.plot(x, ASFL_X,label='ASFL_X')

# 设置放大区间------------------------------
zone_left = 41
zone_right = 49

# 坐标轴的扩展比例（根据实际数据调整）
x_ratio = 0  # x轴显示范围的扩展比例
y_ratio = 0.8  # y轴显示范围的扩展比例

# X轴的显示范围
xlim0 = x[zone_left]-(x[zone_right]-x[zone_left])*x_ratio
xlim1 = x[zone_right]+(x[zone_right]-x[zone_left])*x_ratio

# Y轴的显示范围
# CNN
# y = np.hstack((Oort_CNN_2[zone_left:zone_right], ASFL_CNN_2[zone_left:zone_right],
#                FedCS_CNN_2[zone_left:zone_right],SAFA_CNN_2[zone_left:zone_right]))
# Reg
y = np.hstack((Oort_2[zone_left:zone_right], ASFL_2[zone_left:zone_right],
               FedCS_2[zone_left:zone_right],SAFA_2[zone_left:zone_right]))
# SVM
# y = np.hstack((Oort_SVM_2[zone_left:zone_right], ASFL_SVM_2[zone_left:zone_right],
#                FedCS_SVM_2[zone_left:zone_right],SAFA_SVM_2[zone_left:zone_right]))
ylim0 = np.min(y)-(np.max(y)-np.min(y))*y_ratio
ylim1 = np.max(y)+(np.max(y)-np.min(y))*y_ratio

# 调整子坐标系的显示范围
axins.set_xlim(xlim0, xlim1)
axins.set_ylim(ylim0, ylim1)

# 原图中画方框
tx0 = xlim0
tx1 = xlim1
ty0 = ylim0
ty1 = ylim1
sx = [tx0,tx1,tx1,tx0,tx0]
sy = [ty0,ty0,ty1,ty1,ty0]
ax.plot(sx,sy,"black")

# 画两条线
xy = (xlim0,ylim0)
xy2 = (xlim0,ylim1)
con = ConnectionPatch(xyA=xy2,xyB=xy,coordsA="data",coordsB="data",
        axesA=axins,axesB=ax)
axins.add_artist(con)

xy = (xlim1,ylim0)
xy2 = (xlim1,ylim1)
con = ConnectionPatch(xyA=xy2,xyB=xy,coordsA="data",coordsB="data",
        axesA=axins,axesB=ax)
axins.add_artist(con)

# plt.plot(x,Oort_2, label='Oort')
# # 使用多次plot可以话多个折线
# plt.plot(x,ASFL_2,color= 'r', linestyle='--',label='ASFL')
# plt.plot(x,FedCS_2, label='FedCS')
# plt.plot(x,SAFA_2, label='SAFA')
# # CNN
# plt.plot(x,Oort_2, label='Oort')
# plt.plot(x,ASFL_CNN_2,color= 'r', linestyle='--',label='ASFL')
# plt.plot(x,FedCS_CNN_2, label='FedCS')
#
#
# plt.plot(x,ASFL_3,Oort_3)

# 3.显示图像

plt.show()
